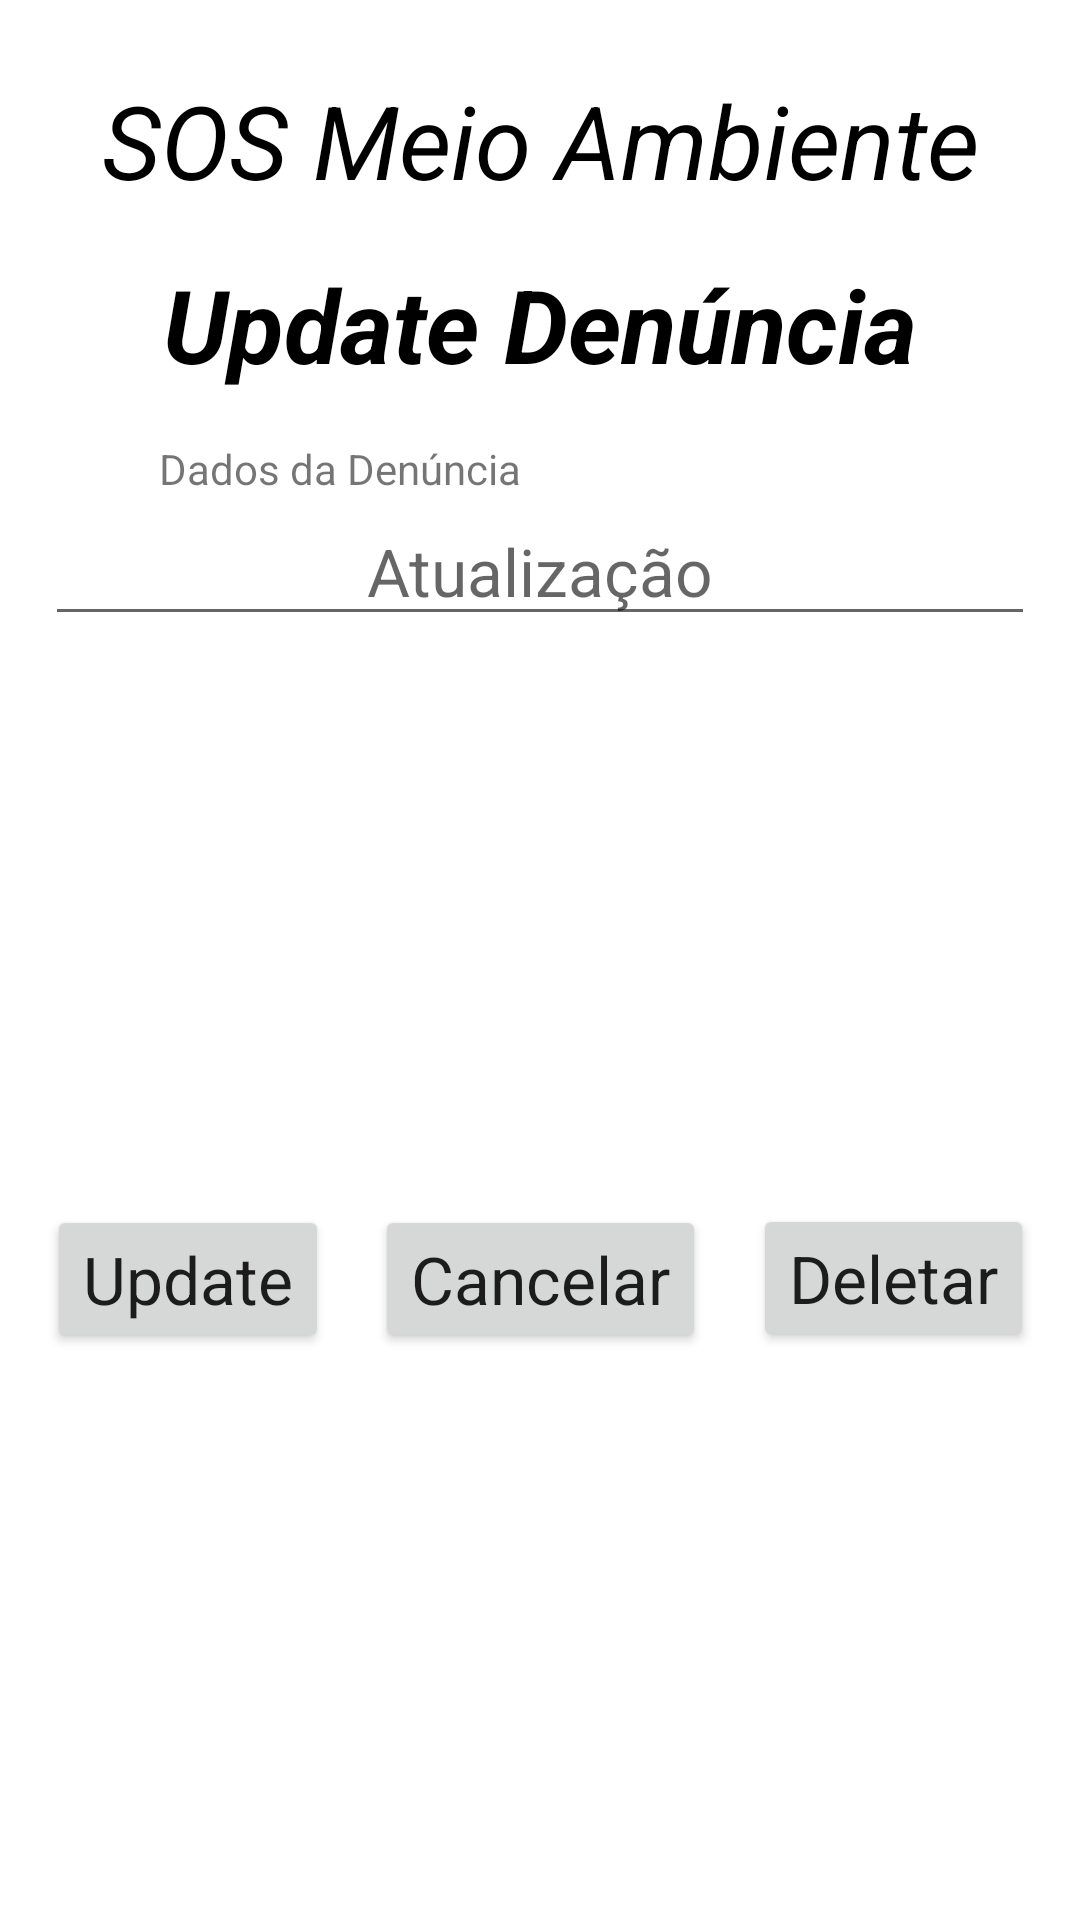

Write the Android layout XML for this screen, with the resource values it uses.
<!-- AndroidManifest.xml: application theme Theme.SOSMeioAmbiente -->
<!-- res/layout/activity_admin_update.xml -->
<?xml version="1.0" encoding="utf-8"?>
<androidx.constraintlayout.widget.ConstraintLayout xmlns:android="http://schemas.android.com/apk/res/android"
    xmlns:app="http://schemas.android.com/apk/res-auto"
    xmlns:tools="http://schemas.android.com/tools"
    android:layout_width="match_parent"
    android:layout_height="match_parent"
    tools:context=".ActivityAdminUpdate">

    <TextView
        android:id="@+id/textView"
        android:layout_width="wrap_content"
        android:layout_height="wrap_content"
        android:layout_marginTop="24dp"
        android:text="SOS Meio Ambiente"
        android:textAppearance="@style/TextAppearance.AppCompat.Display1"
        android:textColor="@color/black"
        android:textStyle="italic"
        app:layout_constraintEnd_toEndOf="parent"
        app:layout_constraintHorizontal_bias="0.5"
        app:layout_constraintStart_toStartOf="parent"
        app:layout_constraintTop_toTopOf="parent" />

    <TextView
        android:id="@+id/textView1"
        android:layout_width="wrap_content"
        android:layout_height="wrap_content"
        android:layout_marginTop="16dp"
        android:text="Update Denúncia"
        android:textAppearance="@style/TextAppearance.AppCompat.Display1"
        android:textColor="@color/black"
        android:textStyle="bold|italic"
        app:layout_constraintEnd_toEndOf="parent"
        app:layout_constraintHorizontal_bias="0.5"
        app:layout_constraintStart_toStartOf="parent"
        app:layout_constraintTop_toBottomOf="@+id/textView" />

    <TextView
        android:id="@+id/textViewDados"
        android:layout_width="wrap_content"
        android:layout_height="wrap_content"
        android:layout_marginStart="10dp"
        android:layout_marginTop="16dp"
        android:gravity="left"
        android:text="Dados da Denúncia"
        android:textAppearance="@style/TextAppearance.AppCompat.Small"
        app:layout_constraintBottom_toTopOf="@+id/editTextUpdate"

        app:layout_constraintEnd_toStartOf="@+id/imageViewTela"
        app:layout_constraintHorizontal_bias="0.5"
        app:layout_constraintStart_toStartOf="parent"
        app:layout_constraintTop_toBottomOf="@+id/textView1" />

    <EditText
        android:id="@+id/editTextUpdate"
        android:layout_width="match_parent"
        android:layout_height="wrap_content"
        android:layout_marginStart="15dp"
        android:layout_marginEnd="15dp"
        android:gravity="center"
        android:hint="Atualização"
        android:textAppearance="@style/TextAppearance.AppCompat.Large"
        app:layout_constraintEnd_toEndOf="parent"
        app:layout_constraintHorizontal_bias="1.0"
        app:layout_constraintStart_toStartOf="parent"
        app:layout_constraintTop_toBottomOf="@+id/textViewDados" />

    <Button
        android:id="@+id/button3"
        android:layout_width="wrap_content"
        android:layout_height="wrap_content"
        android:onClick="update"
        android:text="Update"
        android:textAppearance="@style/TextAppearance.AppCompat.Large"
        app:layout_constraintBottom_toBottomOf="parent"
        app:layout_constraintEnd_toStartOf="@+id/button4"
        app:layout_constraintHorizontal_bias="0.5"
        app:layout_constraintStart_toStartOf="parent"
        app:layout_constraintTop_toBottomOf="@+id/editTextUpdate"
        app:layout_constraintVertical_bias="0.501" />

    <Button
        android:id="@+id/button4"
        android:layout_width="wrap_content"
        android:layout_height="wrap_content"
        android:onClick="cancela"
        android:text="Cancelar"
        android:textAppearance="@style/TextAppearance.AppCompat.Large"
        app:layout_constraintBottom_toBottomOf="parent"
        app:layout_constraintEnd_toEndOf="parent"
        app:layout_constraintEnd_toStartOf="@+id/button5"
        app:layout_constraintHorizontal_bias="0.5"
        app:layout_constraintStart_toEndOf="@+id/button3"
        app:layout_constraintTop_toBottomOf="@+id/editTextUpdate"
        app:layout_constraintVertical_bias="0.501" />

    <Button
        android:id="@+id/button5"
        android:layout_width="wrap_content"
        android:layout_height="wrap_content"
        android:onClick="deleta"
        android:text="Deletar"
        android:textAppearance="@style/TextAppearance.AppCompat.Large"
        app:layout_constraintBottom_toBottomOf="parent"
        app:layout_constraintEnd_toEndOf="parent"
        app:layout_constraintHorizontal_bias="0.5"
        app:layout_constraintStart_toEndOf="@+id/button4"
        app:layout_constraintTop_toBottomOf="@+id/editTextUpdate" />

    <ImageView
        android:id="@+id/imageViewTela"
        android:layout_width="100dp"
        android:layout_height="150dp"
        android:layout_marginTop="16dp"
        app:layout_constraintEnd_toEndOf="parent"
        app:layout_constraintHorizontal_bias="0.5"
        app:layout_constraintStart_toEndOf="@+id/textViewDados"
        app:layout_constraintTop_toBottomOf="@+id/textView1"
        tools:srcCompat="@tools:sample/avatars" />


</androidx.constraintlayout.widget.ConstraintLayout>
<!-- resources referenced by this layout -->
<resources>
  <style name="Theme.SOSMeioAmbiente" parent="Theme.MaterialComponents.DayNight.NoActionBar">
          
          <item name="colorPrimary">@color/purple_500</item>
          <item name="colorPrimaryVariant">@color/purple_700</item>
          <item name="colorOnPrimary">@color/white</item>
          
          <item name="colorSecondary">@color/teal_200</item>
          <item name="colorSecondaryVariant">@color/teal_700</item>
          <item name="colorOnSecondary">@color/black</item>
          
          <item name="android:statusBarColor" tools:targetApi="l">?attr/colorPrimaryVariant</item>
          
      </style>
  <!-- not gathered from this repository: default colours our renderer supplied (Android Studio template values) -->
  <color name="purple_500">#FF6200EE</color>
  <color name="purple_700">#FF3700B3</color>
  <color name="teal_200">#FF03DAC5</color>
  <color name="teal_700">#FF018786</color>
  <color name="black">#FF000000</color>
  <color name="white">#FFFFFFFF</color>
</resources>
